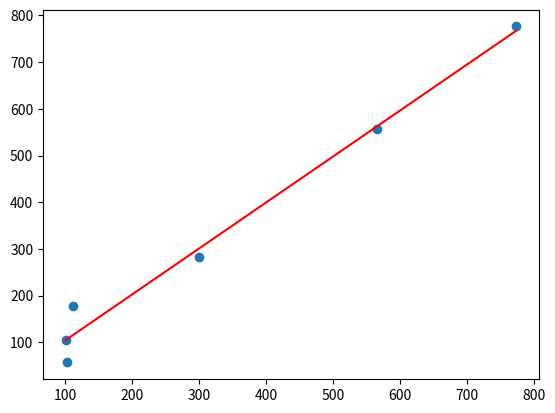

Python code for this plot:
import numpy as np
import matplotlib.mlab as mlab
import matplotlib.pyplot as plt
#use
y1 = np.array([100.1262,102.2305,111.2875,299.1899,566.4,774.4])
x1 = np.array([21,24,27,30,33,36])
x2 = np.array([400,500,605,605,1032,1486])
x3 = np.array([10123,12345,15678,18901,23456,29635])
x4 = np.array([107.8,111.1,113.5,114.7,121,134])
y = []

for i in range(0,6):
    u = 4547.4656 - 78.7724*x1[i] + 0.4837*x2[i] + 0.1203*x3[i] - 38.9488*x4[i]
    y.append(u)
    
print(y)
slope, intercept = np.polyfit(y1, y, 1)
plt.scatter(y1, y)
plt.plot(y1, slope * y1 + intercept, color='red')
plt.show()
